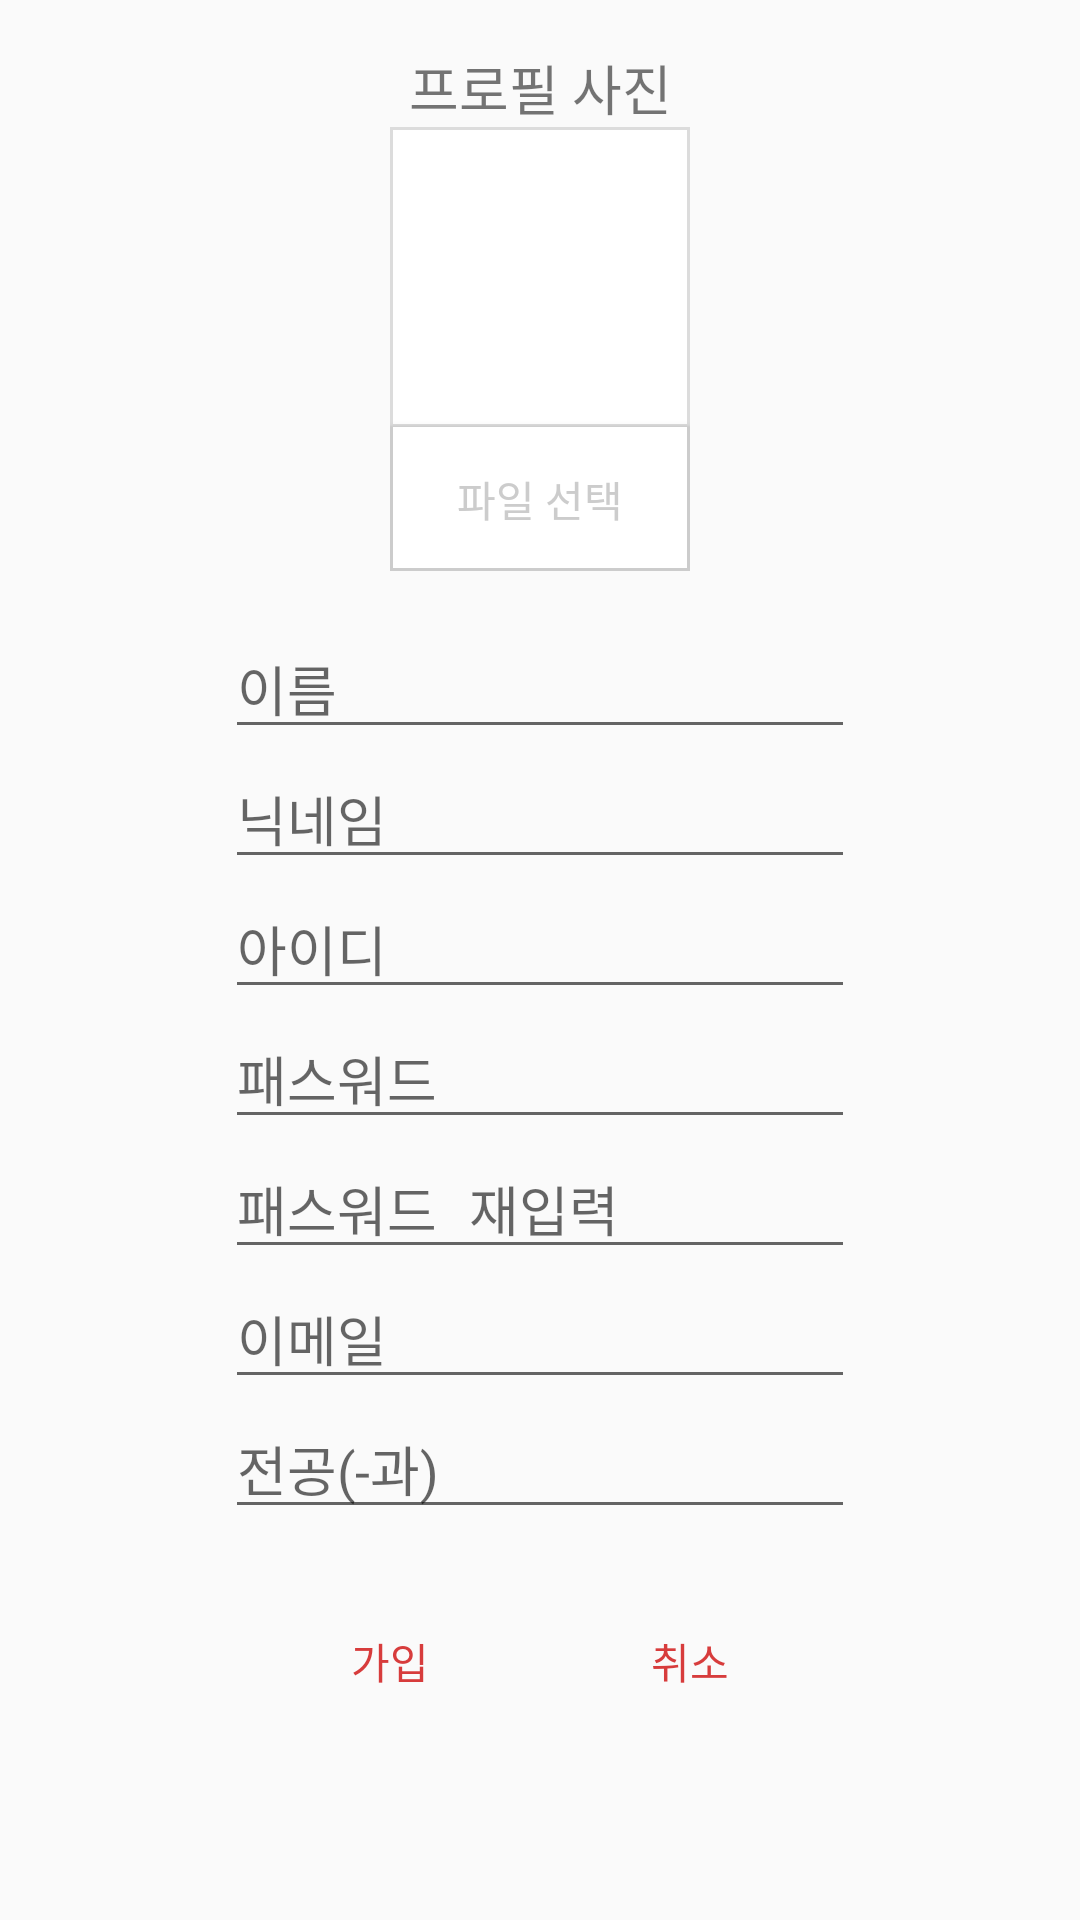

Produce the Android XML layout that renders to this screen, including the resource entries it uses.
<!-- AndroidManifest.xml: application theme AppTheme -->
<!-- res/layout/activity_signin.xml -->
<?xml version="1.0" encoding="utf-8"?>
<android.support.constraint.ConstraintLayout xmlns:android="http://schemas.android.com/apk/res/android"
    xmlns:app="http://schemas.android.com/apk/res-auto"
    xmlns:tools="http://schemas.android.com/tools"
    android:layout_width="match_parent"
    android:layout_height="match_parent"
    tools:context=".SigninActivity">

    <ScrollView
        android:layout_width="match_parent"
        android:layout_height="match_parent">

        <LinearLayout
            android:layout_width="match_parent"
            android:layout_height="wrap_content"
            android:orientation="vertical" >

            <android.support.constraint.ConstraintLayout
                android:layout_width="match_parent"
                android:layout_height="match_parent">

                <LinearLayout
                    android:id="@+id/linearLayout11"
                    android:layout_width="wrap_content"
                    android:layout_height="wrap_content"
                    android:layout_marginTop="16dp"
                    android:orientation="vertical"
                    app:layout_constraintEnd_toEndOf="parent"
                    app:layout_constraintStart_toStartOf="parent"
                    app:layout_constraintTop_toTopOf="parent">

                    <TextView
                        android:id="@+id/textView3"
                        android:layout_width="match_parent"
                        android:layout_height="wrap_content"
                        android:gravity="center"
                        android:text="@string/프로필사진"
                        android:textSize="18sp" />

                    <LinearLayout
                        android:layout_width="wrap_content"
                        android:layout_height="wrap_content"
                        android:background="@drawable/full_border"
                        android:orientation="horizontal">

                        <ImageView
                            android:id="@+id/imageView_profile"
                            android:layout_width="100dp"
                            android:layout_height="100dp"
                            android:contentDescription="@string/profile"
                            app:srcCompat="@drawable/avatar" />
                    </LinearLayout>

                    <Button
                        android:id="@+id/button_upload"
                        android:layout_width="match_parent"
                        android:layout_height="match_parent"
                        android:background="@drawable/button_gaesimul"
                        android:onClick="onUploadButtonClicked"
                        android:text="@string/파일선택"
                        android:textColor="@color/gray_notselected" />

                </LinearLayout>

                <LinearLayout
                    android:id="@+id/linearLayout4"
                    android:layout_width="wrap_content"
                    android:layout_height="wrap_content"
                    android:layout_marginStart="8dp"
                    android:layout_marginTop="16dp"
                    android:layout_marginEnd="8dp"
                    android:orientation="vertical"
                    app:layout_constraintEnd_toEndOf="parent"
                    app:layout_constraintStart_toStartOf="parent"
                    app:layout_constraintTop_toBottomOf="@+id/linearLayout11">

                    <EditText
                        android:id="@+id/text_name"
                        android:layout_width="match_parent"
                        android:layout_height="wrap_content"
                        android:ems="10"
                        android:hint="@string/이름"
                        android:inputType="textPersonName" />

                    <EditText
                        android:id="@+id/text_userNickname"
                        android:layout_width="match_parent"
                        android:layout_height="wrap_content"
                        android:ems="10"
                        android:hint="@string/닉네임"
                        android:importantForAutofill="no"
                        android:inputType="textPersonName" />

                    <EditText
                        android:id="@+id/text_userID"
                        android:layout_width="match_parent"
                        android:layout_height="wrap_content"
                        android:ems="10"
                        android:hint="@string/아이디"
                        android:importantForAutofill="no"
                        android:inputType="textPersonName" />

                    <EditText
                        android:id="@+id/text_userPassword1"
                        android:layout_width="match_parent"
                        android:layout_height="wrap_content"
                        android:ems="10"
                        android:hint="@string/패스워드"
                        android:importantForAutofill="no"
                        android:inputType="textPassword" />

                    <EditText
                        android:id="@+id/text_userPassword2"
                        android:layout_width="match_parent"
                        android:layout_height="wrap_content"
                        android:ems="10"
                        android:hint="@string/패스워드재입력"
                        android:importantForAutofill="no"
                        android:inputType="textPassword" />

                    <EditText
                        android:id="@+id/text_email"
                        android:layout_width="match_parent"
                        android:layout_height="wrap_content"
                        android:ems="10"
                        android:hint="@string/이메일"
                        android:importantForAutofill="no"
                        android:inputType="textEmailAddress" />

                    <EditText
                        android:id="@+id/text_major"
                        android:layout_width="match_parent"
                        android:layout_height="wrap_content"
                        android:ems="10"
                        android:hint="@string/전공"
                        android:importantForAutofill="no"
                        android:inputType="textPersonName" />

                </LinearLayout>

                <LinearLayout
                    android:id="@+id/linearLayout3"
                    android:layout_width="wrap_content"
                    android:layout_height="48dp"
                    android:layout_marginTop="20dp"
                    android:layout_marginBottom="50dp"
                    android:orientation="horizontal"
                    app:layout_constraintBottom_toBottomOf="parent"
                    app:layout_constraintEnd_toEndOf="parent"
                    app:layout_constraintStart_toStartOf="parent"
                    app:layout_constraintTop_toBottomOf="@+id/linearLayout4">

                    <Button
                        android:id="@+id/button_signup"
                        style="?android:attr/buttonBarButtonStyle"
                        android:layout_width="100dp"
                        android:layout_height="wrap_content"
                        android:layout_weight="1"
                        android:onClick="onSignupButtonClicked"
                        android:text="@string/가입" />

                    <Button
                        android:id="@+id/button_cancel"
                        style="?android:attr/buttonBarButtonStyle"
                        android:layout_width="100dp"
                        android:layout_height="wrap_content"
                        android:layout_weight="1"
                        android:onClick="onCancelButtonClicked"
                        android:text="@string/취소" />
                </LinearLayout>
            </android.support.constraint.ConstraintLayout>

        </LinearLayout>
    </ScrollView>

</android.support.constraint.ConstraintLayout>
<!-- resources referenced by this layout -->
<resources>
  <color name="gray_notselected">#cccccc</color>
  <!-- drawable avatar: png bitmap (drawable, 2717 bytes) -->
  <!-- drawable button_gaesimul (drawable) -->
  <?xml version="1.0" encoding="utf-8"?>
  <layer-list xmlns:android="http://schemas.android.com/apk/res/android" >
      <item>
  
          <shape android:shape="rectangle" >
              <solid android:color="@color/gray_notselected" />
          </shape>
      </item>
      <item
          android:top="-1dp"
          android:left="1dp"
          android:right="1dp"
          android:bottom="1dp">
          <shape android:shape="rectangle" >
              <solid android:color="#ffffff" />
          </shape>
      </item>
  
  </layer-list>
  <!-- drawable full_border (drawable) -->
  <?xml version="1.0" encoding="utf-8"?>
  <layer-list xmlns:android="http://schemas.android.com/apk/res/android" >
      <item
          android:bottom="0dp"
          android:left="0dp"
          android:right="0dp"
          android:top="0dp">
          <shape android:shape="rectangle" >
              <stroke
                  android:width="1dp"
                  android:color="#dcdcdc" />
  
              <solid android:color="#FFF" />
          </shape>
      </item>
  </layer-list>
  <string name="profile">profile</string>
  <style name="AppTheme" parent="Theme.AppCompat.Light.DarkActionBar">
          
          <item name="android:windowAnimationStyle">@null</item>
          <item name="colorPrimaryDark">@color/colorKyunghee</item>
          <item name="colorAccent">@color/colorKyungheeLight</item>
          <item name="windowActionBar">false</item>
          <item name="windowNoTitle">true</item>
      </style>
  <color name="colorKyunghee">#a41524</color>
  <color name="colorKyungheeLight">#d73c3c</color>
</resources>
